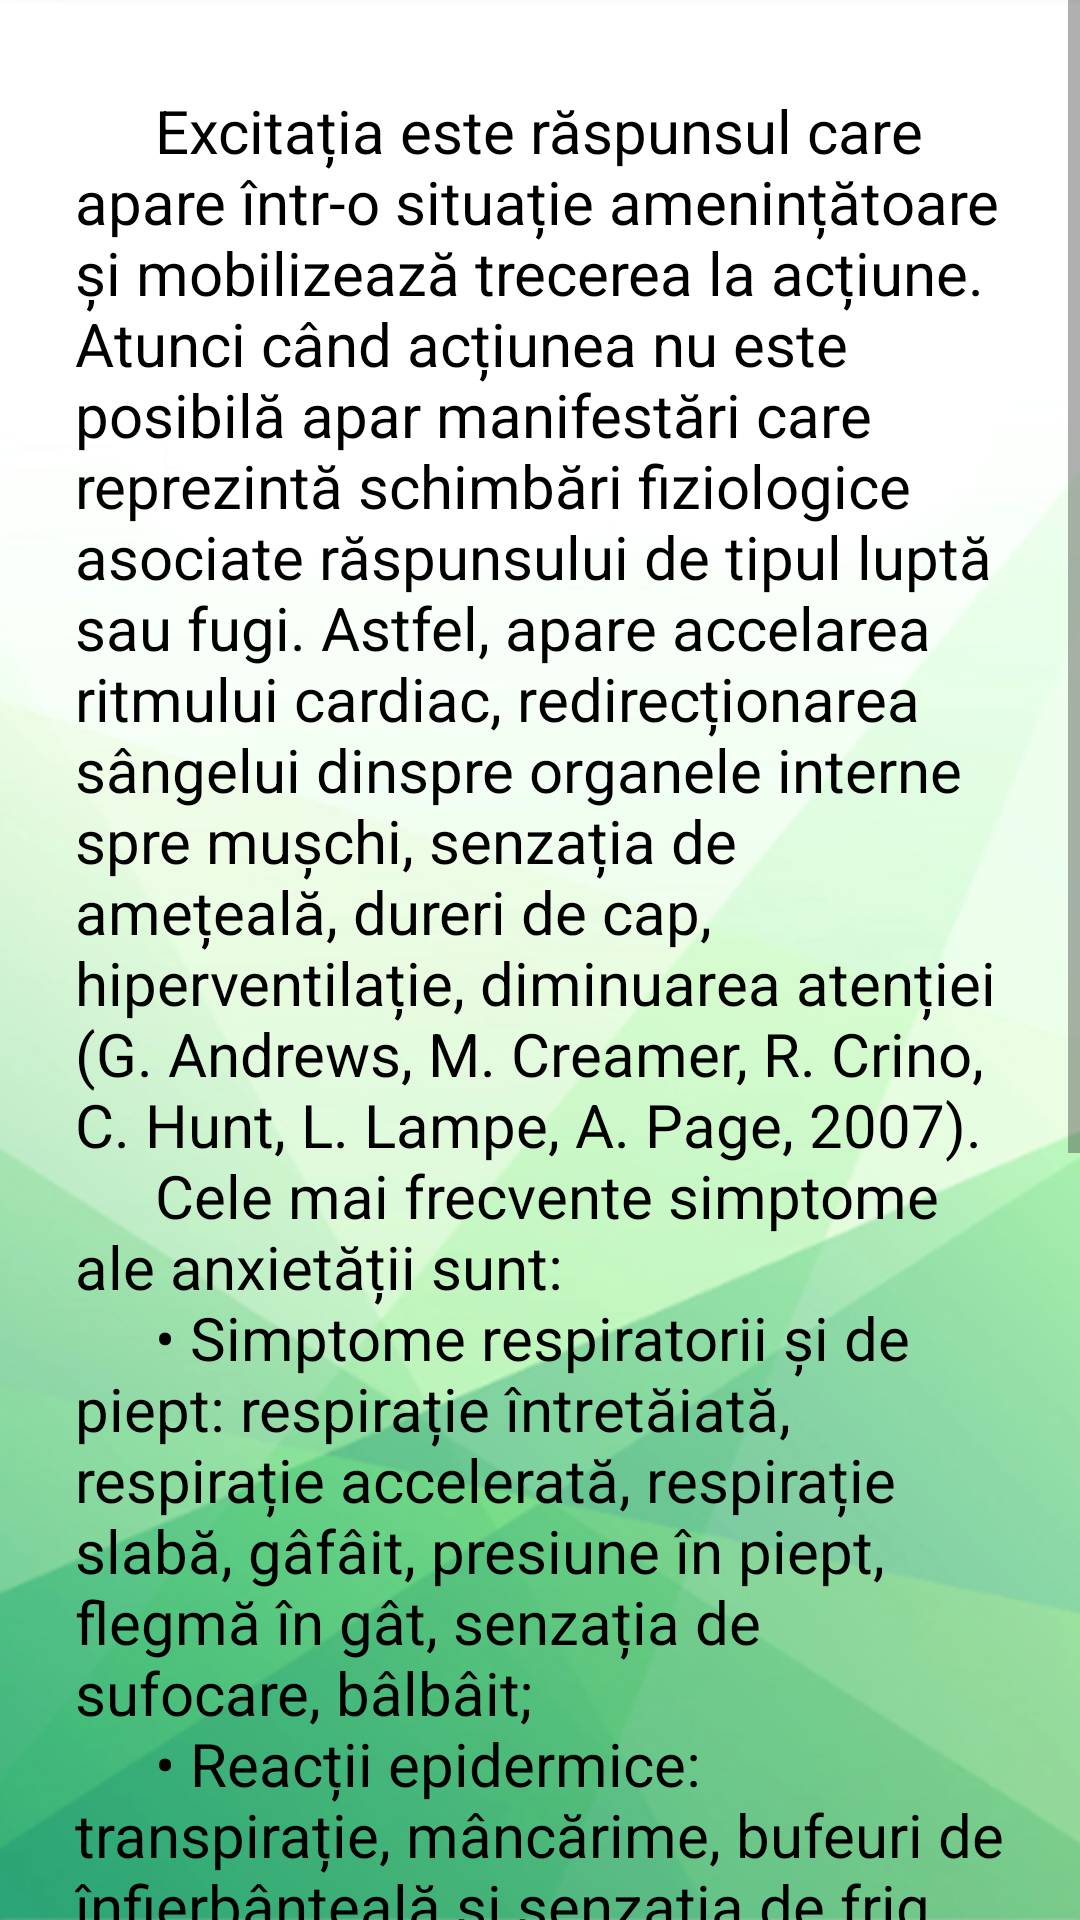

Android layout source for this screen:
<!-- AndroidManifest.xml: application theme Theme.Licenta -->
<!-- res/layout/activity_anxietate3.xml -->
<?xml version="1.0" encoding="utf-8"?>
<androidx.constraintlayout.widget.ConstraintLayout xmlns:android="http://schemas.android.com/apk/res/android"
    xmlns:app="http://schemas.android.com/apk/res-auto"
    xmlns:tools="http://schemas.android.com/tools"
    android:layout_width="match_parent"
    android:layout_height="match_parent"
    tools:context=".anxietate.Anxietate3"
    android:background="@drawable/background1">

    <ScrollView
        android:layout_width="match_parent"
        android:layout_height="match_parent"
        app:layout_constraintEnd_toEndOf="parent"
        app:layout_constraintStart_toStartOf="parent"
        tools:layout_editor_absoluteY="-126dp">

        <TextView
            android:id="@+id/cap3anxietate"
            android:layout_width="match_parent"
            android:layout_height="match_parent"
            android:layout_marginLeft="10dp"
            android:layout_marginTop="15dp"
            android:layout_marginRight="10dp"
            android:padding="15dp"
            android:text="@string/simptomele"
            android:textColor="@color/black"
            android:textSize="20sp" />


    </ScrollView>

</androidx.constraintlayout.widget.ConstraintLayout>
<!-- resources referenced by this layout -->
<resources>
  <color name="black">#FF000000</color>
  <!-- drawable background1: png bitmap (drawable, 160817 bytes) -->
  <string name="simptomele">
          \u0009\u0009\u0009\u0009Excitația este răspunsul care apare într-o situație amenințătoare și mobilizează trecerea la acțiune. Atunci când acțiunea nu este posibilă apar manifestări care reprezintă schimbări fiziologice asociate răspunsului de tipul luptă sau fugi. Astfel, apare accelarea ritmului cardiac, redirecționarea sângelui dinspre organele interne spre mușchi, senzația de amețeală, dureri de cap, hiperventilație, diminuarea atenției (G. Andrews, M. Creamer, R. Crino, C. Hunt, L. Lampe, A. Page, 2007).
  \n \u0009\u0009\u0009\u0009Cele mai frecvente simptome ale anxietății sunt:
  \n \u0009\u0009\u0009\u0009•	Simptome respiratorii și de piept: respirație întretăiată, respirație accelerată, respirație slabă, gâfâit, presiune în piept, flegmă în gât, senzația de sufocare, bâlbâit;
  \n \u0009\u0009\u0009\u0009•	Reacții epidermice: transpirație, mâncărime, bufeuri de înfierbânțeală și senzația de frig, îmbujorare;
  \n \u0009\u0009\u0009\u0009•	Reacții cardiace și de circulație a sângelui: bătăi puternice de inimă, palpitații, senzația de leșin, hipertensiune, hipotensiune;
  \n \u0009\u0009\u0009\u0009•	Simptome intestinale: pierderea poftei de mâncare, greață, durere sau disconfort abdominal, vomă;
  \n \u0009\u0009\u0009\u0009•	Simptome musculare: tremurături, zbaterea pleoapelor, nervozitate, reacții de tresărire, gestul de a bate din picioare, picioare tremurânde, înțepenire, insomnie.
          \n \u0009\u0009\u0009\u0009(A. Ellis, 2016).
  
      </string>
  <style name="Theme.Licenta" parent="Theme.AppCompat.Light.DarkActionBar">
          
          <item name="colorPrimary">@color/purple_500</item>
          <item name="colorPrimaryVariant">@color/purple_700</item>
          <item name="colorOnPrimary">@color/white</item>
          
          <item name="colorSecondary">@color/teal_200</item>
          <item name="colorSecondaryVariant">@color/teal_700</item>
          <item name="colorOnSecondary">@color/black</item>
          
          <item name="android:statusBarColor">?attr/colorPrimaryVariant</item>
          
          <item name="android:actionMenuTextColor">@color/black</item>
      </style>
  <color name="purple_500">#FF6200EE</color>
  <color name="purple_700">#FF3700B3</color>
  <color name="white">#FFFFFFFF</color>
  <color name="teal_200">#FF03DAC5</color>
  <color name="teal_700">#FF018786</color>
</resources>
